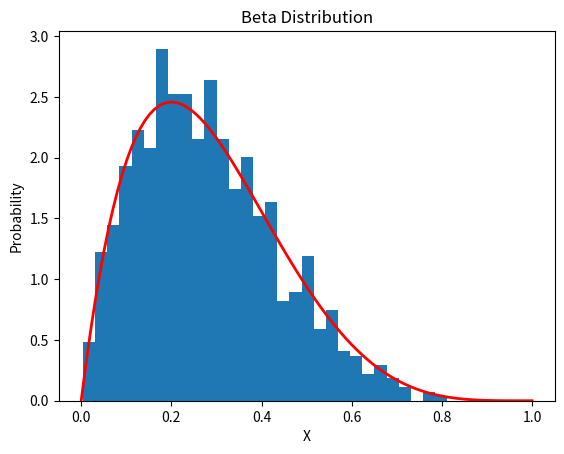

The script that saved this image:
import numpy as np
import matplotlib.pyplot as plt
from scipy.stats import beta

# Parameters
a = 2  # Shape parameter a
b = 5  # Shape parameter b

# Generate 1000 random numbers from a beta distribution
s = np.random.beta(a, b, 1000)

# Create a histogram of the generated numbers
count, bins, ignored = plt.hist(s, 30, density=True)

# Plot the beta distribution
x = np.linspace(0, 1, 100)
plt.plot(x, beta.pdf(x, a, b), linewidth=2, color='r')

# Set labels and title
plt.xlabel('X')
plt.ylabel('Probability')
plt.title('Beta Distribution')

# Display the plot
plt.show()

